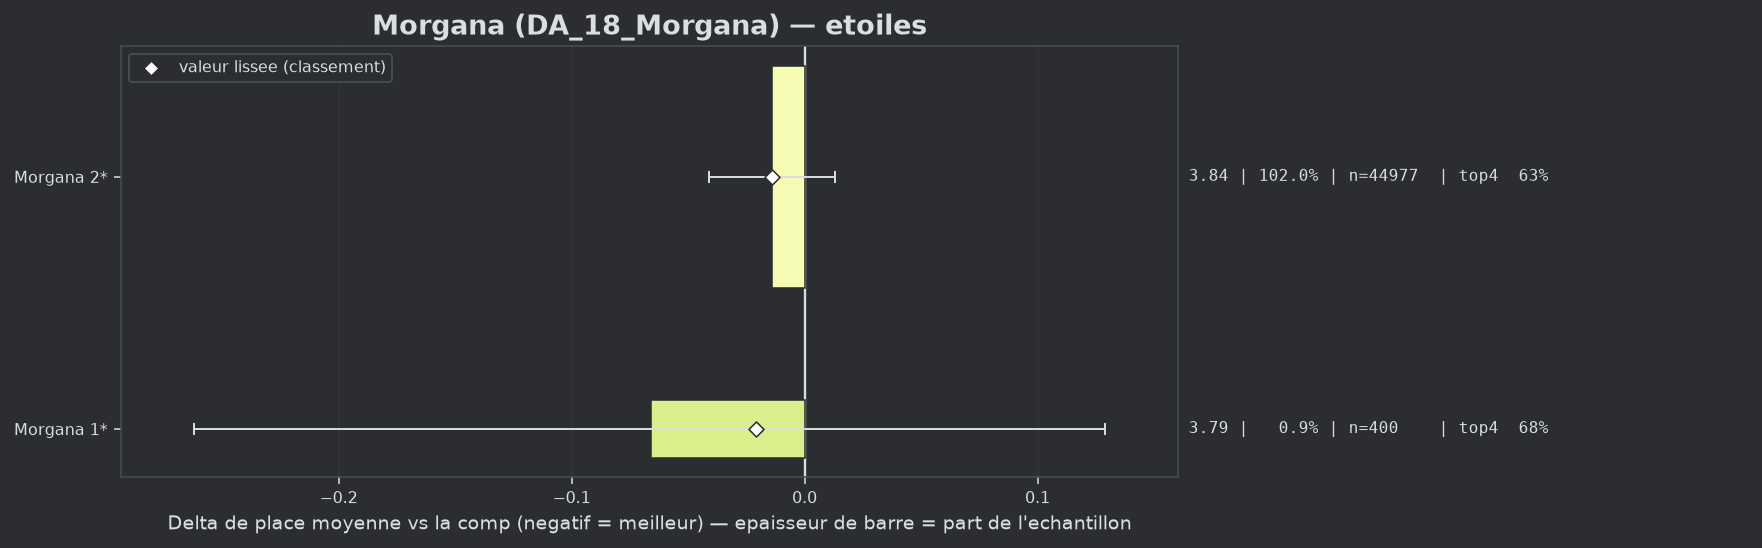

The file beside this chart, header and first rows:
group, label, n, share, avg_place, shrunk_avg, score, d_avg, d_avg_pess, impact, d_top4, win, top2, top4, sd, z, p, significant
populaire, Morgana 1*, 400, 0.009071, 3.785, 3.831, -0.021, -0.066, 0.0, 0.0002, 0.0504, 0.0925, 0.335, 0.675, 1.983, -0.66, 0.5066, False
populaire, Morgana 2*, 44977, 1.02, 3.837, 3.838, -0.014, -0.014, 0.0, 0.0138, 0.0028, 0.156, 0.3189, 0.6274, 2.065, -1.0, 0.3184, False
